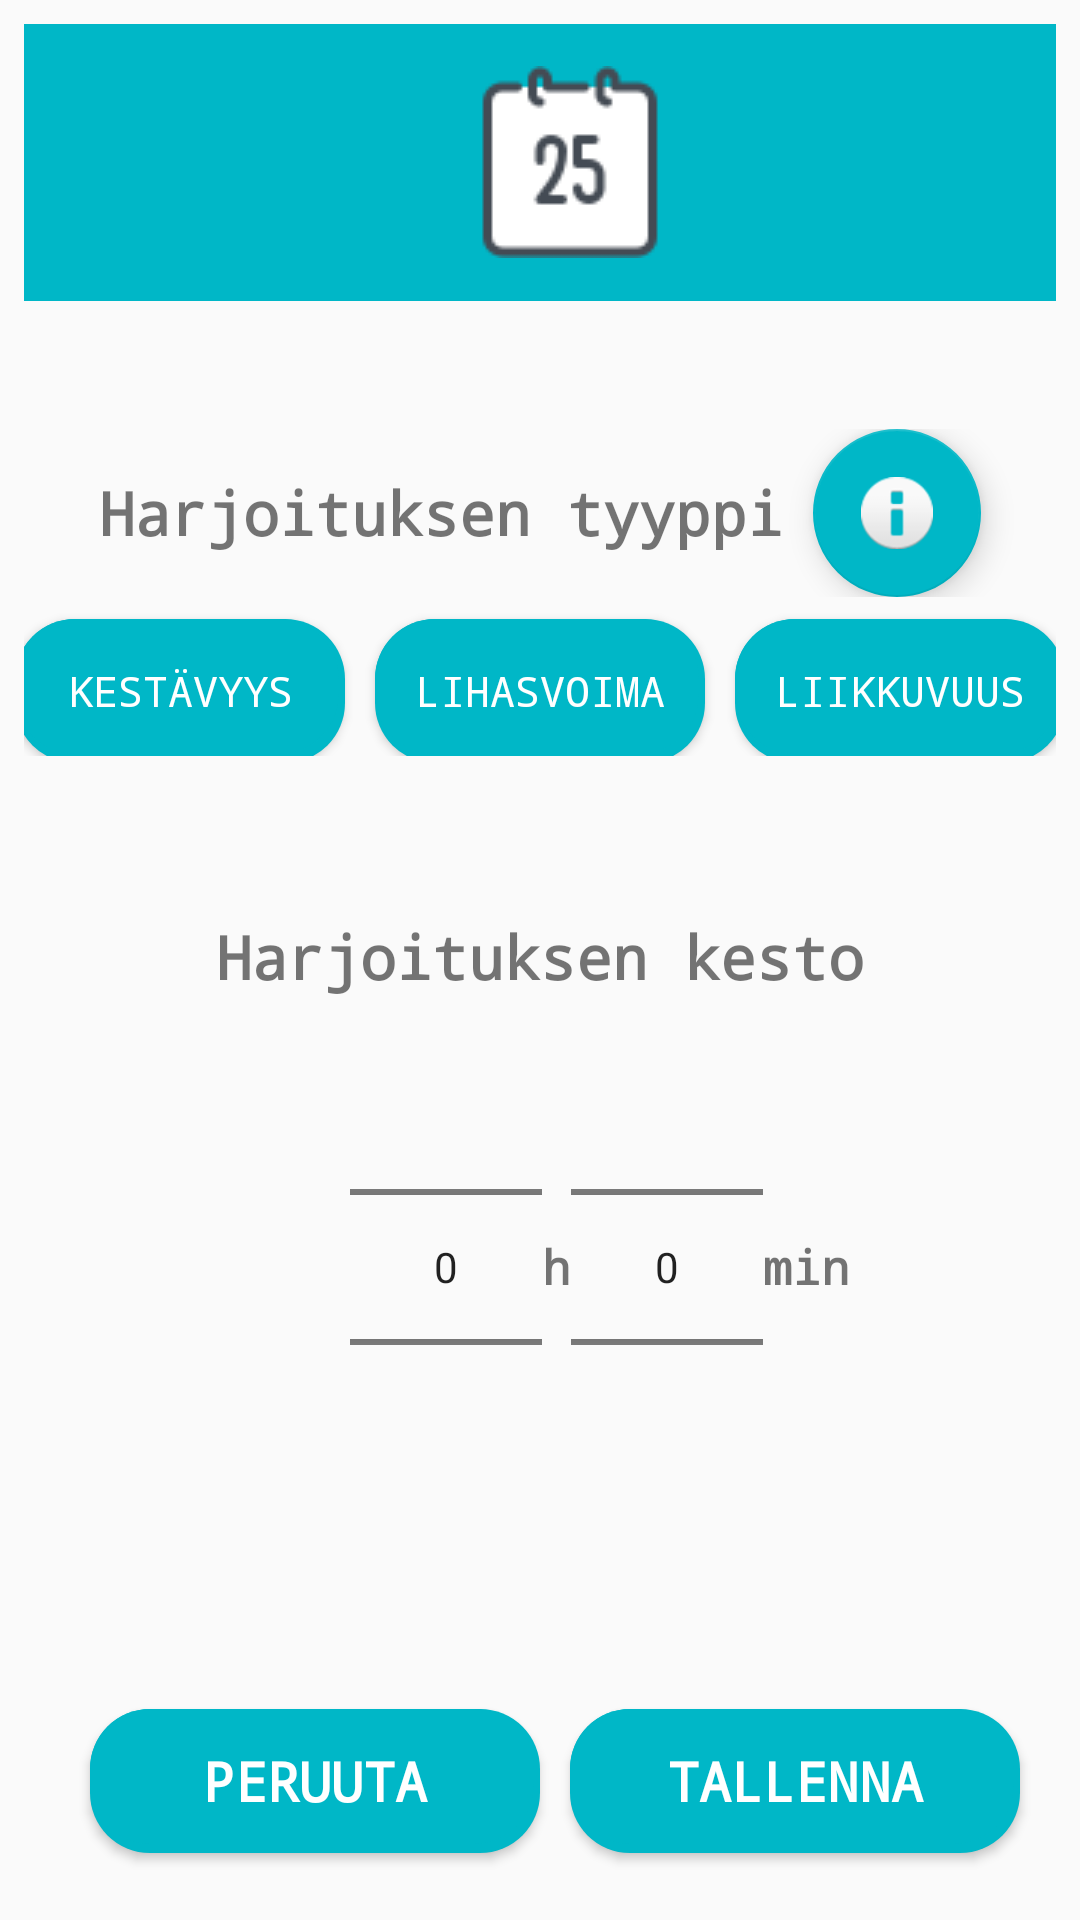

Layout XML and referenced resources for this Android screen:
<!-- AndroidManifest.xml: application theme AppTheme -->
<!-- res/layout/liikunta.xml -->
<?xml version="1.0" encoding="utf-8"?>
<RelativeLayout xmlns:android="http://schemas.android.com/apk/res/android"
    xmlns:app="http://schemas.android.com/apk/res-auto"
    android:padding="8dp"
    android:orientation="vertical"
    android:layout_width="match_parent"
    android:layout_height="match_parent">

    <LinearLayout
        android:layout_width="fill_parent"
        android:layout_height="fill_parent"
        android:orientation="vertical"
        >
    //1. weight
    <LinearLayout
        android:layout_width="match_parent"
        android:layout_height="wrap_content"
        android:layout_weight="1"
        android:gravity="center"
        android:orientation="horizontal"
        android:background="#00B7C7"
        >
            <TextView
                android:id="@+id/textDateSport"
                android:textSize="20dp"
                android:textColor="#ffff"
                android:layout_width="wrap_content"
                android:layout_height="wrap_content"
                android:textStyle="bold"
                android:typeface="monospace"
                app:fontFamily="monospace"
                />

            <ImageButton
                android:id="@+id/btnVaihdaSport"
                android:layout_width="wrap_content"
                android:layout_height="wrap_content"
                android:layout_marginLeft="20dp"
                android:background="@drawable/calendericon" />
        </LinearLayout>


        // Harjoituksen tyyppi teksti, buttonit ja floatbutton layout
        //2. weight
        <LinearLayout
            android:layout_width="match_parent"
            android:layout_height="wrap_content"
            android:layout_weight="3"
            android:gravity="center"
            android:orientation="vertical">
            <LinearLayout
                android:layout_width="match_parent"
                android:layout_height="wrap_content"
                android:gravity="center"
                android:orientation="horizontal">

            <TextView
                android:id="@+id/harjoituksentyyppi"
                android:layout_width="wrap_content"
                android:layout_height="wrap_content"
                android:gravity="center"
                android:text="Harjoituksen tyyppi"
                android:textSize="20dp"
                android:textStyle="bold"
                android:typeface="monospace"
                app:fontFamily="monospace" />

            <com.google.android.material.floatingactionbutton.FloatingActionButton
                android:id="@+id/floatingActionButton"
                android:layout_width="match_parent"
                android:layout_height="wrap_content"
                android:layout_marginLeft="10dp"
                android:clickable="true"
                app:backgroundTint="#00b7c7"
                app:srcCompat="@android:drawable/ic_dialog_info" >
            </com.google.android.material.floatingactionbutton.FloatingActionButton>
            </LinearLayout>

            // kestävyys togglebutton
            <LinearLayout
                android:layout_width="match_parent"
                android:layout_height="wrap_content"
                android:gravity="center"
                android:orientation="horizontal">

            <ToggleButton
                android:id="@+id/tbtnkestavyys"
                android:layout_width="110dp"
                android:layout_height="wrap_content"
                android:layout_gravity="center"
                android:layout_marginTop="5dp"
                android:layout_marginLeft="10dp"
                android:background="@drawable/round_buttons_blue"
                android:textColor="#FFFFFF"
                android:textOff="Kestävyys"
                android:textOn="Kestävyys"
                android:typeface="monospace" />
            // Lihasvoima togglebutton

            <ToggleButton
                android:id="@+id/tbtnlihasvoima"
                android:layout_width="110dp"
                android:layout_height="wrap_content"
                android:layout_gravity="center"
                android:layout_marginLeft="10dp"
                android:layout_marginTop="5dp"
                android:background="@drawable/round_buttons_blue"
                android:textColor="#FFFFFF"
                android:textOff="Lihasvoima"
                android:textOn="Lihasvoima"
                android:typeface="monospace" />
            // Liikkuvuus togglebutton

            <ToggleButton
                android:id="@+id/tbtnliikkuvuus"
                android:layout_width="110dp"
                android:layout_height="wrap_content"
                android:layout_gravity="center"
                android:layout_marginLeft="10dp"
                android:layout_marginRight="10dp"
                android:layout_marginTop="5dp"
                android:background="@drawable/round_buttons_blue"
                android:textColor="#FFFFFF"
                android:textOff="Liikkuvuus"
                android:textOn="Liikkuvuus"
                android:typeface="monospace" />

            </LinearLayout>
            <TextView
                android:layout_width="wrap_content"
                android:layout_height="wrap_content"
                android:text=""
                android:textSize="40dp"
                />

            <TextView
                android:id="@+id/harjoituksenkesto"
                android:layout_width="match_parent"
                android:layout_height="wrap_content"
                android:gravity="center"
                android:text="Harjoituksen kesto"
                android:textSize="20dp"
                android:textStyle="bold"
                android:typeface="monospace"
                app:fontFamily="monospace" />

            // Liikunnan keston tuntien ja minuuttien valinta
            <LinearLayout
                android:layout_width="wrap_content"
                android:layout_height="wrap_content"
                android:gravity="center"
                android:orientation="horizontal"
                android:layout_marginLeft="20dp"
                >

                //tunnit
                <NumberPicker
                    android:id="@+id/hourpicker"
                    android:layout_width="match_parent"
                    android:layout_height="wrap_content" />

                <TextView
                    android:id="@+id/tuntia"
                    android:layout_width="match_parent"
                    android:layout_height="wrap_content"
                    android:gravity="center"
                    android:text="h"
                    android:textSize="16dp"
                    android:textStyle="bold"
                    android:typeface="monospace"
                    app:fontFamily="monospace" />
                //minuutit
                <NumberPicker
                    android:id="@+id/minutepicker"
                    android:layout_width="wrap_content"
                    android:layout_height="wrap_content" />

                <TextView
                    android:id="@+id/minuuttia"
                    android:layout_width="match_parent"
                    android:layout_height="wrap_content"
                    android:gravity="center"
                    android:text="min"
                    android:textSize="16dp"
                    android:textStyle="bold"
                    android:typeface="monospace"
                    app:fontFamily="monospace" />

            </LinearLayout>
        </LinearLayout>

            //3. weight
            //buttonit tallenna ja peruuta
            <LinearLayout
                android:layout_width="match_parent"
                android:layout_height="wrap_content"
                android:layout_weight="1"
                android:gravity="center"
                android:orientation="horizontal">

                <Button
                    android:id="@+id/btnback"
                    android:layout_width="150dp"
                    android:layout_height="wrap_content"
                    android:layout_marginLeft="10dp"
                    android:background="@drawable/round_buttons_blue"
                    android:text="Peruuta"
                    android:textColor="#FFFFFF"
                    android:textSize="18sp"
                    android:textStyle="bold"
                    android:typeface="monospace" />

                <Button
                    android:id="@+id/btntallenna"
                    android:layout_width="150dp"
                    android:layout_height="wrap_content"
                    android:layout_marginLeft="10dp"
                    android:background="@drawable/round_buttons_blue"
                    android:text="Tallenna"
                    android:textColor="#FFFFFF"
                    android:textSize="18sp"
                    android:textStyle="bold"
                    android:typeface="monospace" />


        </LinearLayout>
    </LinearLayout>
</RelativeLayout>
<!-- resources referenced by this layout -->
<resources>
  <!-- drawable calendericon: png bitmap (drawable-v24, 2277 bytes) -->
  <!-- drawable round_buttons_blue (drawable) -->
  <?xml version="1.0" encoding="utf-8"?>
  <selector xmlns:android="http://schemas.android.com/apk/res/android">
      <item android:state_pressed="true">
          <layer-list>
              <item android:left="1dp" android:top="3dp">
                  <shape>
                      <solid android:color="#00b7c7" />
                      <corners android:radius="20dp"/>
                  </shape>
              </item>
          </layer-list>
      </item>
      <item>
          <layer-list>
              <item android:left="0dp" android:top="0dp">
                  <shape>
                      <solid android:color="#00b7c7" />
                      <corners android:radius="20dp"/>
                  </shape>
              </item>
              <item android:bottom="3dp" android:right="2dp">
                  <shape>
                      <solid android:color="#00b7c7" />
                      <corners android:radius="20dp"/>
                  </shape>
              </item>
          </layer-list>
      </item>
  </selector>
  <style name="AppTheme" parent="Theme.AppCompat.Light.DarkActionBar">
          
          <item name="colorPrimary">@color/colorPrimary</item>
          <item name="colorPrimaryDark">@color/colorPrimaryDark</item>
          <item name="colorAccent">@color/colorAccent</item>
      </style>
  <color name="colorPrimary">#8cc63e</color>
  <color name="colorPrimaryDark">#00574B</color>
  <color name="colorAccent">#00B7C7</color>
</resources>
